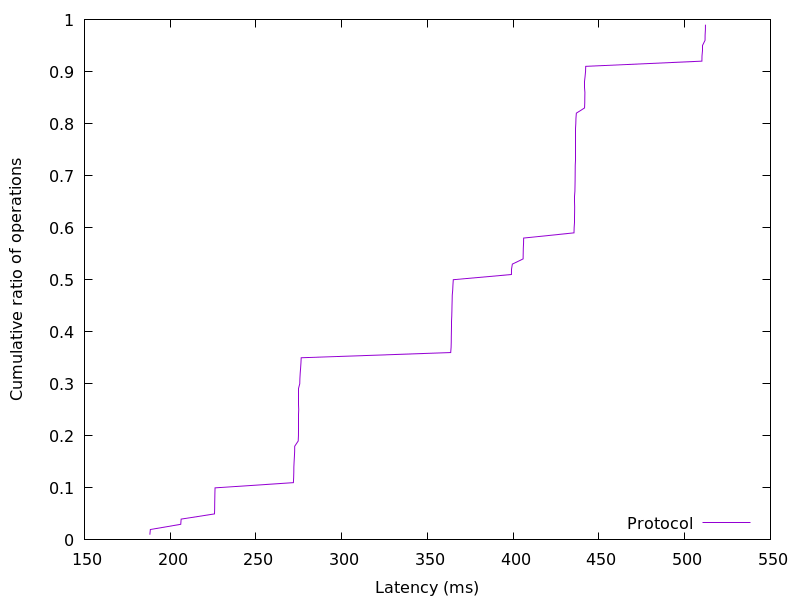

The table this chart was drawn from, first rows:
188.119552, 0.01
188.4, 0.02
206.1, 0.03
206.4, 0.04
225.8, 0.05
225.9, 0.06
225.9, 0.07
226, 0.08
226.1, 0.09
226.1, 0.1
271.8, 0.11
272, 0.12
272.1, 0.13
272.1, 0.14
272.2, 0.15
272.4, 0.16
272.6, 0.17
272.6, 0.18
274.6, 0.19
274.8, 0.2
274.9, 0.21
274.9, 0.22
274.9, 0.23
274.9, 0.24
274.9, 0.25
274.9, 0.26
275, 0.27
275.1, 0.28
275.1, 0.29
275.5, 0.3
275.6, 0.31
275.8, 0.32
276, 0.33
276.2, 0.34
276.4, 0.35
363.6, 0.36
363.8, 0.37
363.9, 0.38
363.9, 0.39
364, 0.4
364.1, 0.41
364.2, 0.42
364.2, 0.43
364.3, 0.44
364.3, 0.45
364.4, 0.46
364.5, 0.47
364.7, 0.48
364.9, 0.49
365.1, 0.5
399, 0.51
399, 0.52
399.5, 0.53
405.8, 0.54
405.8, 0.55
405.9, 0.56
406, 0.57
406.1, 0.58
435.5, 0.59
435.5, 0.6
435.7, 0.61
... 38 more rows
